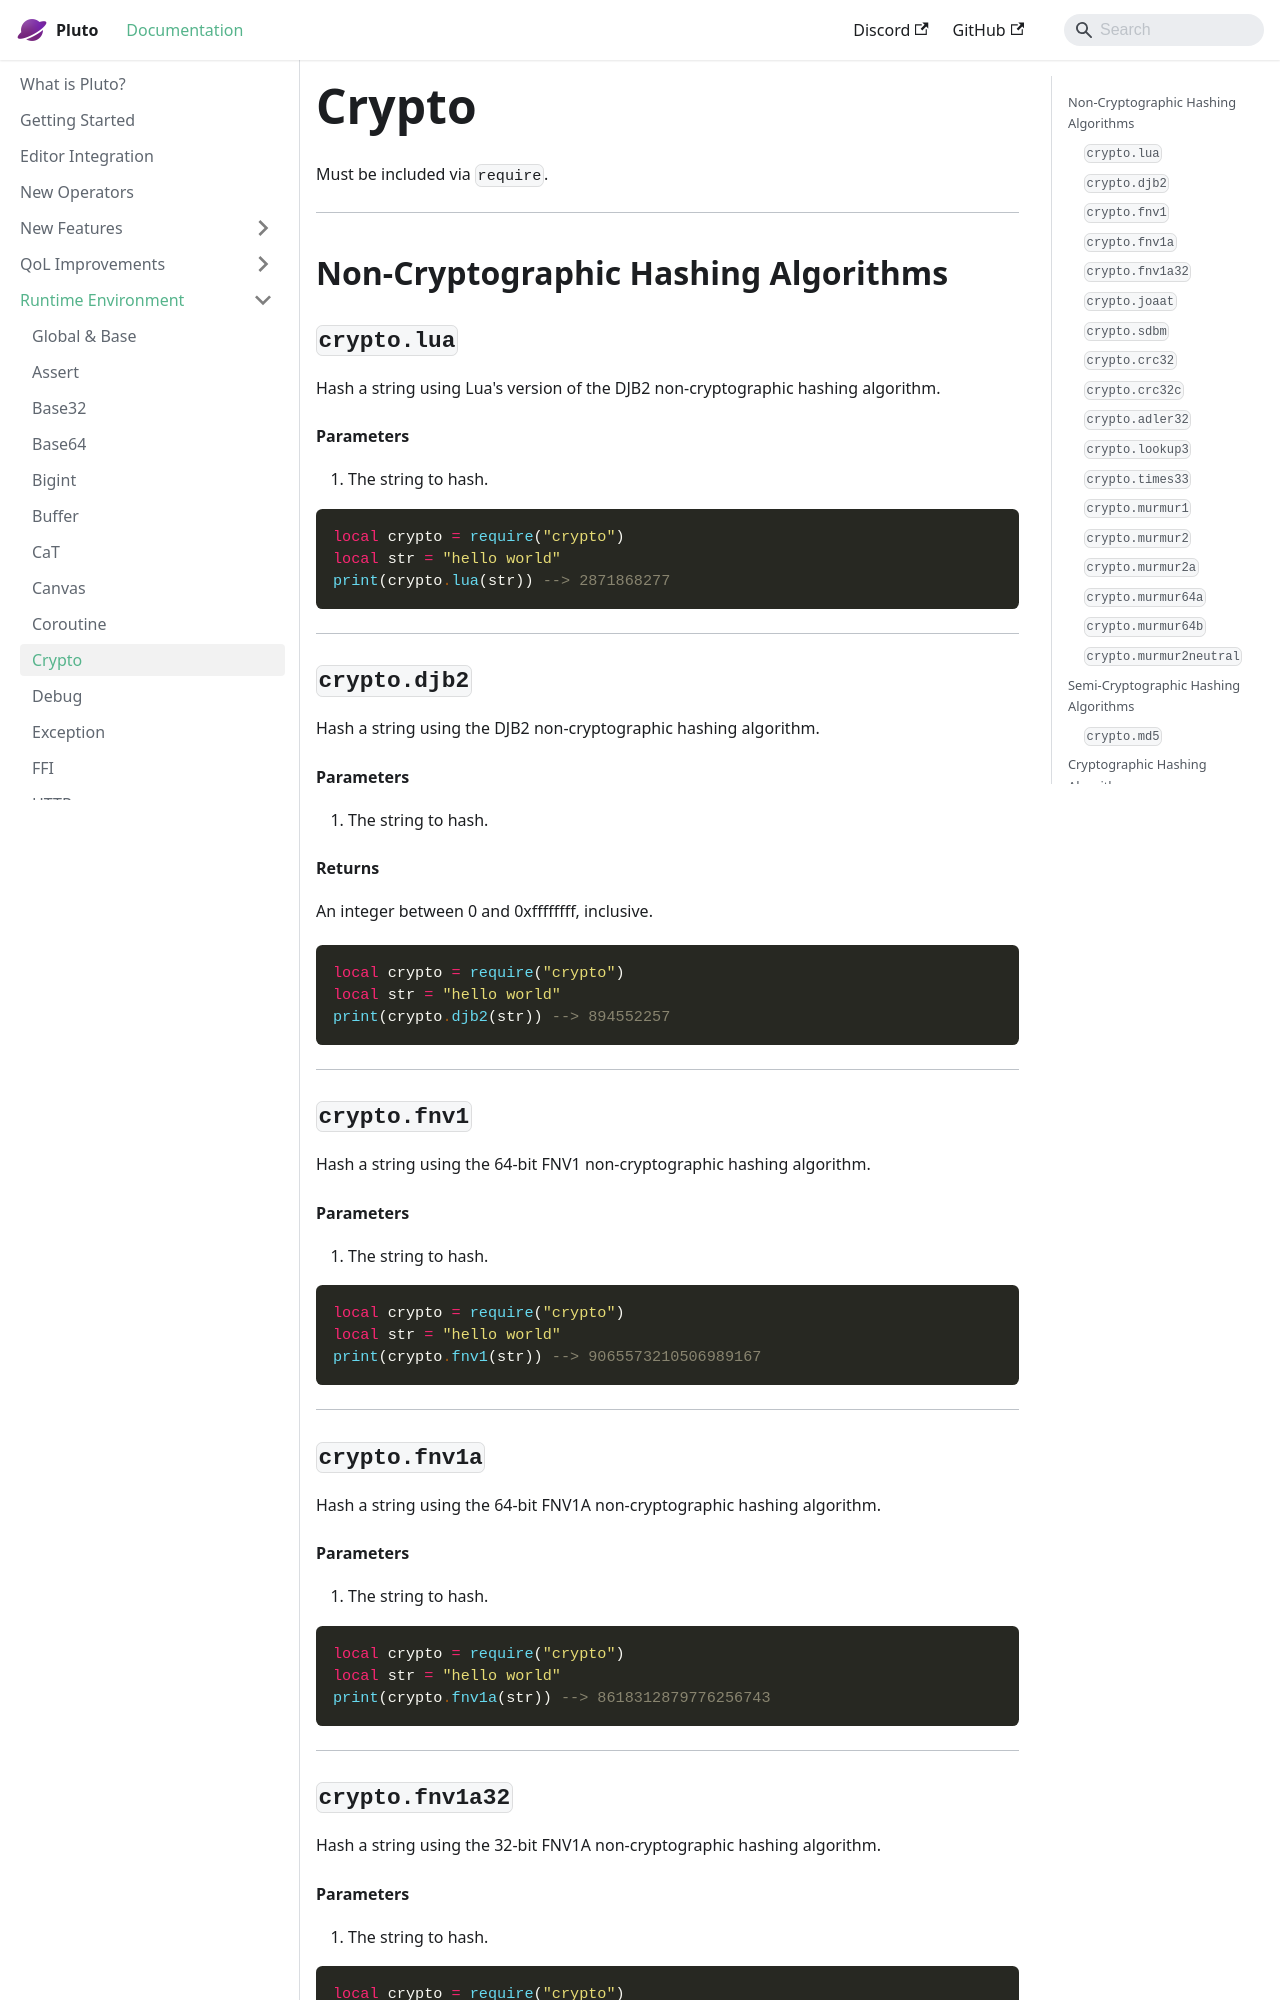

repository: PlutoLang/plutolang.github.io · page: docs/Runtime Environment/Crypto.html · generator: docusaurus

Must be included via `require`.

---
## Non-Cryptographic Hashing Algorithms
### `crypto.lua`
Hash a string using Lua's version of the DJB2 non-cryptographic hashing algorithm.
#### Parameters
1. The string to hash.
```pluto
local crypto = require("crypto")
local str = "hello world"
print(crypto.lua(str)) --> 2871868277
```
---
### `crypto.djb2`
Hash a string using the DJB2 non-cryptographic hashing algorithm.
#### Parameters
1. The string to hash.
#### Returns
An integer between 0 and 0xffffffff, inclusive.
```pluto
local crypto = require("crypto")
local str = "hello world"
print(crypto.djb2(str)) --> 894552257
```
---
### `crypto.fnv1`
Hash a string using the 64-bit FNV1 non-cryptographic hashing algorithm.
#### Parameters
1. The string to hash.
```pluto
local crypto = require("crypto")
local str = "hello world"
print(crypto.fnv1(str)) --> 9065573210506989167
```
---
### `crypto.fnv1a`
Hash a string using the 64-bit FNV1A non-cryptographic hashing algorithm.
#### Parameters
1. The string to hash.
```pluto
local crypto = require("crypto")
local str = "hello world"
print(crypto.fnv1a(str)) --> 8618312879776256743
```
---
### `crypto.fnv1a32`
Hash a string using the 32-bit FNV1A non-cryptographic hashing algorithm.
#### Parameters
1. The string to hash.
```pluto
local crypto = require("crypto")
local str = "hello world"
print(crypto.fnv1a32(str)) --> 3582672807
```
---
### `crypto.joaat`
Hash a string using the JOAAT non-cryptographic hashing algorithm.
#### Parameters
1. The string to hash.
#### Returns
An integer between 0 and 0xffffffff, inclusive.
```pluto
local crypto = require("crypto")
local str = "hello world"
print(crypto.joaat(str)) --> 1045060183
```
---
### `crypto.sdbm`
Hash a string using the SDBM non-cryptographic hashing algorithm.
#### Parameters
1. The string to hash.
#### Returns
An integer between 0 and 0xffffffff, inclusive.
```pluto
local crypto = require("crypto")
local str = "hello world"
print(crypto.sdbm(str)) --> 430867652
```
---
### `crypto.crc32`
Hash a string using the CRC32 non-cryptographic hashing algorithm.
